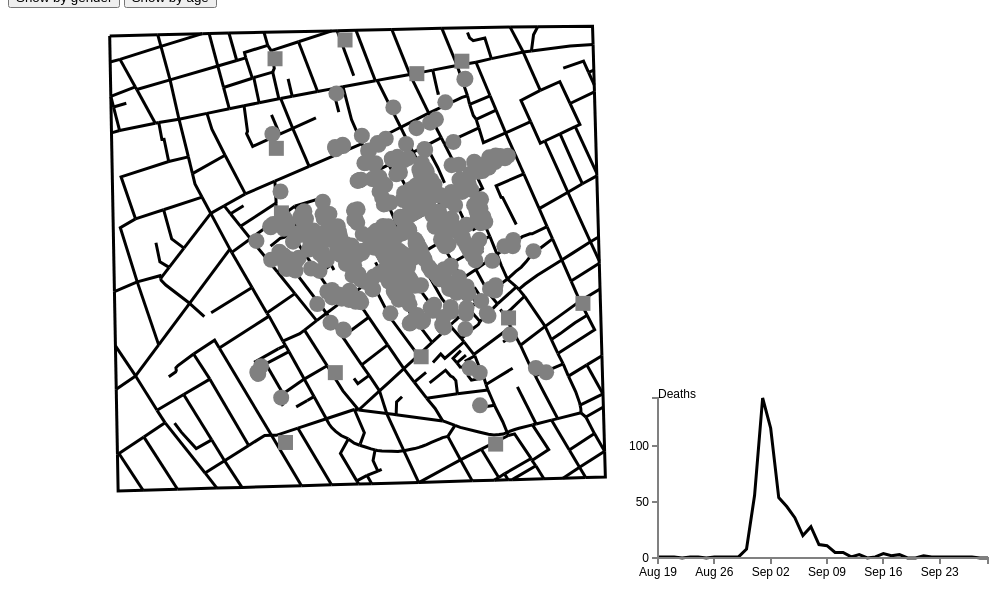
D3 v3 page, settled after 360 driven frames (6 s of simulated time); the page loaded 4 data file(s).



    var width  = 600;
    var height = 580;
    var w = 100
    var h = 200
    var i;
    var barPadding = 1;

  
 


    var zoom = d3.behavior.zoom()
    .scaleExtent([1, 10])
    .on("zoom", zoomed);

	var drag = d3.behavior.drag()
    .origin(function(d) { return d; })
    .on("dragstart", dragstarted)
    .on("drag", dragged)
    .on("dragend", dragended);

  var	margin = {top: 30, right: 20, bottom: 30, left: 50},
	w1 = 400 - margin.left - margin.right,
	h1 = 220 - margin.top - margin.bottom;

var zoom = d3.behavior.zoom().scaleExtent([1, 8]).on("zoom", zoomed);

  var svgContainer = d3.select("body")
    	.append("svg")
    	//.attr("width", width + margin.left + margin.right)
    //.attr("height", height + margin.top + margin.bottom)
    .attr("height", height)
    .attr("width", width)
    .call(zoom)
    .append("g");
 // .append("g")
  //  .attr("transform", "translate(" + margin.left + "," + margin.right + ")")
    	

 

// Parse the date / time
var	parseDate = d3.time.format("%d-%b").parse,
	bisectDate = d3.bisector(function(d) { return d.date; }).left,
	formatValue = d3.format(",.2f"),
    formatCurrency = function(d) { return "$" + formatValue(d); };
// Set the ranges
var	x = d3.time.scale().range([0, w1]);
var	y = d3.scale.linear().range([h1, 0]);

// Define the axes
var	xAxis = d3.svg.axis().scale(x)
	.orient("bottom").ticks(5);

var	yAxis = d3.svg.axis().scale(y)
	.orient("left").ticks(5);

// Define the line
var	valueline = d3.svg.line()
	.x(function(d) { return x(d.date); })
	.y(function(d) { return y(d.death); });
    
// Adds the svg canvas
var	chart1 = d3.select("body")
	.append("svg")
		.attr("width", w1 + margin.left + margin.right)
		.attr("height", h1 + margin.top + margin.bottom)
	.append("g")
		.attr("transform", "translate(" + margin.left + "," + margin.top + ")");





	d3.select("body").append("p").text("New paragraph!");

var container = svgContainer.append("g");

function zoomed() {
  container.attr("transform", "translate(" + d3.event.translate + ")scale(" + d3.event.scale + ")");
}

function dragstarted(d) {
  d3.event.sourceEvent.stopPropagation();
  d3.select(this).classed("dragging", true);
}

function dragged(d) {
  d3.select(this).attr("cx", d.x = d3.event.x).attr("cy", d.y = d3.event.y);
}

function dragended(d) {
  d3.select(this).classed("dragging", false);
}
          
 //Draw the map
    d3.csv("streets.txt", function(data) {
                
                //var datasets=dataset.split(" ");
    	//console.log(typeof(data[1].xy));
                

		for (i=0; i<data.length; i++){
          
			var dataset=data[i].xy.split(/\s+/);
                     
                    
			function isInteger(obj) {
				return obj%1 === 0
			}

			if(isInteger(dataset[0]))
			{
                      

				var sdata = Array.apply(1,{length: dataset[1]}).map(function(item,j=1){
				j++;
				//if (data[i+j].xy.split(/\s+/)[0]>20){console.log(data[i+j].xy.split(/\s+/)[0]);}

				return {x: data[i+j].xy.split(/\s+/)[0]*30, y: data[i+j].xy.split(/\s+/)[1]*30}
			});

                         //console.log(sdata);

			var lineFunction=d3.svg.line()
				.x(function(d) { return d.x; })
				.y(function(d) { return height - d.y; })
				.interpolate("linear");


			lineFunction(sdata);

			var svgPath = svgContainer
				.append("path")
				.attr("stroke", "black")
				.attr("stroke-width", "4px")
				.attr("fill", "none");

				

			svgPath.attr("d", lineFunction(sdata));
                      
			}

   		}
                

	});


//Draw pumps
	d3.csv("pumps.txt", function(data) {
                
                //var datasets=dataset.split(" ");
    	//console.log(typeof(data[1].xy));
                
                     
     

				var sdata = Array.apply(1,{length: 13}).map(function(item,j=1){
				j++;

				return {x: data[j-1].xy.split(/\s+/)[0]*30, y: data[j-1].xy.split(/\s+/)[1]*30}
			});

                         //console.log(sdata);

			/*svgContainer.selectAll("circle")
  				.data(sdata)
  				.enter().append("circle")
   				.attr("cx", function(d) { return d.x; })
    			.attr("cy", function(d) { return height-d.y; })
    			.attr("r", 8)
   				.style("fill", "blue") */ 

   			svgContainer.selectAll("rect")
  				.data(sdata)
  				.enter().append("rect")
   				.attr("x", function(d) { return d.x; })
    			.attr("y", function(d) { return height-d.y; })
    			.attr("width", 15)
    			.attr("height",15)
   				.style("fill", "gray")  

   	
                

	});

	//Add deaths
	d3.csv("deaths.age.mf.txt", function(data) {
                         
                     
     

				var sdata = Array.apply(1,{length: data.length}).map(function(item,j=1){
				j++;

				return {x: data[j-1].deaths.split(/\s+/)[0]*30, y: data[j-1].deaths.split(/\s+/)[1]*30, age:data[j-1].deaths.split(/\s+/)[2], mf:data[j-1].deaths.split(/\s+/)[3] }
			});

                         console.log(sdata);

            var color = d3.scale.category20b();

			svgContainer.selectAll("circle")
				.attr("id","death1")
  				.data(sdata)
  				.enter().append("circle")
   				.attr("cx", function(d) { return d.x; })
    			.attr("cy", function(d) { return height-d.y; })
    			.attr("r", 8)
   				.style("fill", "gray")
    
                      
			
   		
                

	});

	function updateAge(){
		d3.selectAll("circle").remove();
			d3.csv("deaths.age.mf.txt", function(data) {
                         
                     
     

				var sdata = Array.apply(1,{length: data.length}).map(function(item,j=1){
				j++;

				return {x: data[j-1].deaths.split(/\s+/)[0]*30, y: data[j-1].deaths.split(/\s+/)[1]*30, age:data[j-1].deaths.split(/\s+/)[2], mf:data[j-1].deaths.split(/\s+/)[3] }
			});

                         //console.log(sdata);

            var color = d3.scale.category20b();

			svgContainer.selectAll("circle")
  				.data(sdata)
  				.enter().append("circle")
   				.attr("cx", function(d) { return d.x; })
    			.attr("cy", function(d) { return height-d.y; })
    			.attr("r", 8)
   				.style("fill", function(d) { return color(d.age); })
   		});

	}

	function updateGender(){
			d3.selectAll("circle").remove();
			d3.csv("deaths.age.mf.txt", function(data) {
                         
                     
     

				var sdata = Array.apply(1,{length: data.length}).map(function(item,j=1){
				j++;

				return {x: data[j-1].deaths.split(/\s+/)[0]*30, y: data[j-1].deaths.split(/\s+/)[1]*30, age:data[j-1].deaths.split(/\s+/)[2], mf:data[j-1].deaths.split(/\s+/)[3] }
			});

                       

            var color = d3.scale.category20b();

			svgContainer.selectAll("circle")
  				.data(sdata)
  				.enter().append("circle")
   				.attr("cx", function(d) { return d.x; })
    			.attr("cy", function(d) { return height-d.y; })
    			.attr("r", 8)
   				.style("fill", function(d) { return color(d.mf); })
   		});

	}


	//Draw timeline

	d3.csv("deathdays.txt",function(data){

	
          

                     
     

				var sdata = Array.apply(1,{length: data.length}).map(function(item,j=1){
				j++;

				return {date: data[j-1].xy.split(/\s+/)[0], death: data[j-1].xy.split(/\s+/)[1]}
			});

                         

             sdata.forEach(function(d) {
				d.date = parseDate(d.date);
				d.death = +d.death;
				});



			//console.log(sdata);

             

	// Scale the range of the data
	x.domain(d3.extent(sdata, function(d) { return d.date; }));
	y.domain([0, d3.max(sdata, function(d) { return d.death; })]);

	// Add the valueline path.
	chart1.append("path")
		.attr("class", "line")
		.attr("d", valueline(sdata));

	// Add the X Axis
	chart1.append("g")
		.attr("class", "x axis")
		.attr("transform", "translate(0," + h1 + ")")
		.call(xAxis);

	// Add the Y Axis
	chart1.append("g")
		.attr("class", "y axis")
		.call(yAxis)
		.append("text")
		.text("Deaths");




});


function zoomed() {
    svgContainer.attr("transform",
        "translate(" + zoom.translate() + ")" +
        "scale(" + zoom.scale() + ")"
    );
}

function interpolateZoom (translate, scale) {
    var self = this;
    return d3.transition().duration(350).tween("zoom", function () {
        var iTranslate = d3.interpolate(zoom.translate(), translate),
            iScale = d3.interpolate(zoom.scale(), scale);
        return function (t) {
            zoom
                .scale(iScale(t))
                .translate(iTranslate(t));
            zoomed();
        };
    });
}

function zoomClick() {
    var clicked = d3.event.target,
        direction = 1,
        factor = 0.2,
        target_zoom = 1,
        center = [width / 2, height / 2],
        extent = zoom.scaleExtent(),
        translate = zoom.translate(),
        translate0 = [],
        l = [],
        view = {x: translate[0], y: translate[1], k: zoom.scale()};

    d3.event.preventDefault();
    direction = (this.id === 'zoom_in') ? 1 : -1;
    target_zoom = zoom.scale() * (1 + factor * direction);

    if (target_zoom < extent[0] || target_zoom > extent[1]) { return false; }

    translate0 = [(center[0] - view.x) / view.k, (center[1] - view.y) / view.k];
    view.k = target_zoom;
    l = [translate0[0] * view.k + view.x, translate0[1] * view.k + view.y];

    view.x += center[0] - l[0];
    view.y += center[1] - l[1];

    interpolateZoom([view.x, view.y], view.k);
}

d3.selectAll('button').on('click', zoomClick);


	//Draw the timeline graph


        

### data: streets.txt
xy
1	2
16.74	18.7
17.66	18.71
1	2
14.46	18.66
16.74	18.7
1	2
12.79	18.62
14.46	18.66
1	2
11.6	18.59
12.79	18.62
1	2
10.97	18.57
11.6	18.59
1	2
10.8	18.57
10.97	18.57
1	2
8.533	18.52
10.8	18.57
1	2
7.364	18.5
8.533	18.52
1	2
6.703	18.49
7.364	18.5
1	2
6.479	18.48
6.703	18.49
1	2
4.992	18.44
6.479	18.48
1	2
3.39	18.4
4.992	18.44
16	2
9.683	18.21
10.8	18.57
1	3
17.66	18.71
19.48	18.73
19.5	18.12
11	2
8.657	18.09
8.533	18.52
2	2
5.098	18.05
6.479	18.48
6	2
4.992	18.44
5.098	18.05
16	2
8.772	17.91
9.683	18.21
13	2
8.772	17.91
8.657	18.09
23	3
17.45	17.9
... 1,709 more rows

### data: deathdays.txt
xy
19-Aug	1
20-Aug	1
21-Aug	1
22-Aug	0
23-Aug	1
24-Aug	1
25-Aug	0
26-Aug	1
27-Aug	1
28-Aug	1
29-Aug	1
30-Aug	8
31-Aug	56
1-Sep	143
2-Sep	116
3-Sep	54
4-Sep	46
5-Sep	36
6-Sep	20
7-Sep	28
8-Sep	12
9-Sep	11
10-Sep	5
11-Sep	5
12-Sep	1
13-Sep	3
14-Sep	0
15-Sep	1
16-Sep	4
17-Sep	2
18-Sep	3
19-Sep	0
20-Sep	0
21-Sep	2
22-Sep	1
23-Sep	1
24-Sep	1
25-Sep	1
26-Sep	1
27-Sep	1
28-Sep	0
29-Sep	0

### data: pumps.txt
xy
8.651	17.89
10.98	18.52
13.38	17.39
14.88	17.81
8.695	14.91
8.864	12.75
12.57	11.73
10.66	7.429
13.52	7.958
16.43	9.252
18.91	9.738
16.01	5.047
8.999	5.101

### data: deaths.age.mf.txt, 12420 bytes — head not shown